Dataset: data (GitHub, sunabove/ai_example). Classes: left, right, stop.

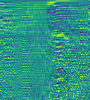
Label: left

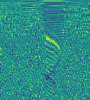
Label: stop

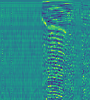
Label: right

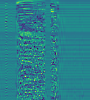
Label: left

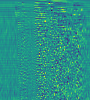
Label: stop

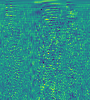
Label: right
